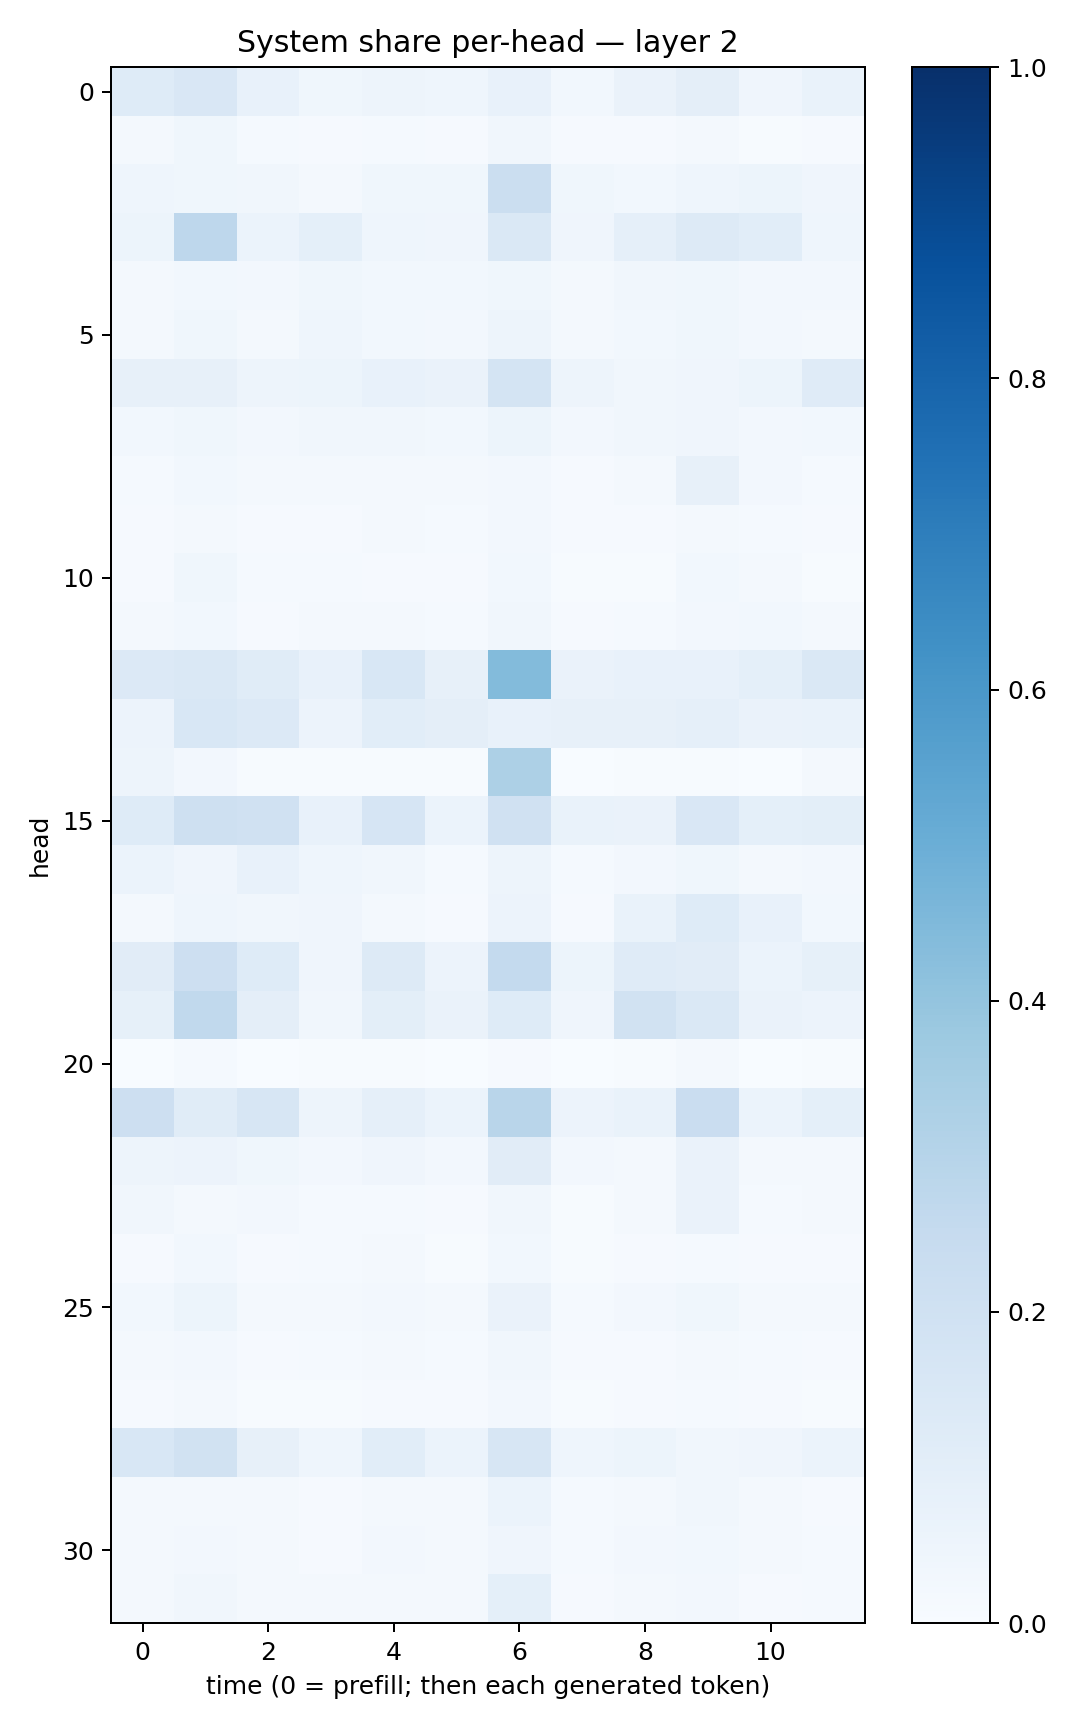

The data file committed next to this chart (first rows):
0.12319746, 0.15057091, 0.07188394, 0.035948046, 0.04952422, 0.045776945, 0.07417504, 0.02883912, 0.06397243, 0.095401585, 0.039099384, 0.06947712
0.01719, 0.03641, 0.01361, 0.01035, 0.01545, 0.00958, 0.0349, 0.008154, 0.01021, 0.01739, 0.006478, 0.01097
0.04442, 0.03611, 0.034, 0.02246, 0.03582, 0.03664, 0.2257, 0.03561, 0.03073, 0.04517, 0.05293, 0.03958
0.05124, 0.275, 0.06073, 0.09195, 0.04672, 0.04044, 0.1437, 0.0394, 0.08957, 0.1254, 0.1071, 0.0464
0.01711, 0.02756, 0.02384, 0.03542, 0.02892, 0.03097, 0.03847, 0.01568, 0.03222, 0.03667, 0.02351, 0.02407
0.02029, 0.03617, 0.01798, 0.04374, 0.03014, 0.02391, 0.04706, 0.01896, 0.02939, 0.03559, 0.02467, 0.02045
0.08149, 0.07963, 0.04747, 0.05311, 0.072, 0.06354, 0.1764, 0.04825, 0.03151, 0.04262, 0.0509, 0.119
0.02879, 0.03676, 0.02393, 0.03134, 0.03252, 0.02874, 0.05133, 0.02452, 0.03308, 0.04257, 0.02442, 0.03066
0.01338, 0.02775, 0.02266, 0.01722, 0.02054, 0.01707, 0.02592, 0.01168, 0.01582, 0.08151, 0.02448, 0.01479
0.009201, 0.01978, 0.01061, 0.009948, 0.02016, 0.01365, 0.02433, 0.009442, 0.009947, 0.02322, 0.01384, 0.008927
0.01112, 0.03796, 0.01257, 0.0138, 0.009008, 0.01048, 0.0306, 0.007079, 0.007681, 0.03115, 0.01691, 0.007698
0.01785, 0.02865, 0.009227, 0.01785, 0.01655, 0.01313, 0.03242, 0.008092, 0.01224, 0.0261, 0.0274, 0.01919
0.136, 0.1425, 0.1156, 0.07303, 0.1526, 0.07842, 0.4414, 0.06577, 0.07804, 0.0716, 0.09007, 0.145
0.05572, 0.1548, 0.1367, 0.05566, 0.106, 0.09575, 0.07086, 0.0802, 0.07971, 0.08698, 0.0636, 0.06812
0.04823, 0.02644, 0.006574, 0.006717, 0.005965, 0.004726, 0.3272, 0.002653, 0.004015, 0.005188, 0.002669, 0.02171
0.1236, 0.2031, 0.1976, 0.0722, 0.1678, 0.05872, 0.1981, 0.06915, 0.06388, 0.1498, 0.09101, 0.1009
0.062, 0.04147, 0.0736, 0.04343, 0.03262, 0.01424, 0.04925, 0.01275, 0.02559, 0.03616, 0.0186, 0.02556
0.02238, 0.04506, 0.03295, 0.04072, 0.01806, 0.01152, 0.05773, 0.007864, 0.06969, 0.1214, 0.07694, 0.02866
0.1114, 0.2116, 0.1239, 0.03912, 0.1284, 0.05531, 0.2544, 0.0512, 0.1178, 0.1132, 0.06138, 0.08362
0.08518, 0.263, 0.09717, 0.03236, 0.09977, 0.06453, 0.1248, 0.04007, 0.1922, 0.1477, 0.06444, 0.05818
0.003573, 0.01196, 0.003241, 0.004052, 0.003994, 0.002251, 0.01044, 0.001397, 0.006709, 0.01647, 0.003357, 0.004729
0.2131, 0.1168, 0.158, 0.04769, 0.08631, 0.05917, 0.2915, 0.05839, 0.06769, 0.2304, 0.05895, 0.09229
0.05039, 0.05809, 0.03577, 0.02513, 0.04133, 0.02674, 0.113, 0.02362, 0.01631, 0.06417, 0.01945, 0.01984
0.03392, 0.02213, 0.02731, 0.0126, 0.01386, 0.01037, 0.03181, 0.006976, 0.01591, 0.06523, 0.01265, 0.02044
0.009654, 0.02917, 0.01102, 0.01204, 0.01671, 0.007005, 0.02875, 0.007535, 0.008694, 0.01538, 0.01156, 0.009203
0.03109, 0.05192, 0.0193, 0.021, 0.02399, 0.01715, 0.06279, 0.01362, 0.02371, 0.03726, 0.02138, 0.01773
0.01632, 0.02497, 0.008593, 0.01443, 0.01636, 0.01269, 0.03385, 0.008539, 0.01057, 0.01854, 0.0119, 0.009762
0.00847, 0.02322, 0.007416, 0.006289, 0.01012, 0.008696, 0.02444, 0.006035, 0.009845, 0.01382, 0.01047, 0.007014
0.154, 0.1939, 0.08085, 0.04326, 0.1078, 0.05924, 0.1578, 0.04582, 0.05082, 0.0329, 0.03941, 0.05923
0.02246, 0.02126, 0.01885, 0.008258, 0.01805, 0.01971, 0.06187, 0.01218, 0.0207, 0.03507, 0.01946, 0.01161
0.02216, 0.02683, 0.01922, 0.0105, 0.02485, 0.02173, 0.03989, 0.01242, 0.0245, 0.02891, 0.01575, 0.01251
0.02264, 0.03423, 0.01632, 0.02319, 0.0162, 0.0226, 0.08999, 0.009374, 0.01576, 0.02652, 0.009815, 0.01217
